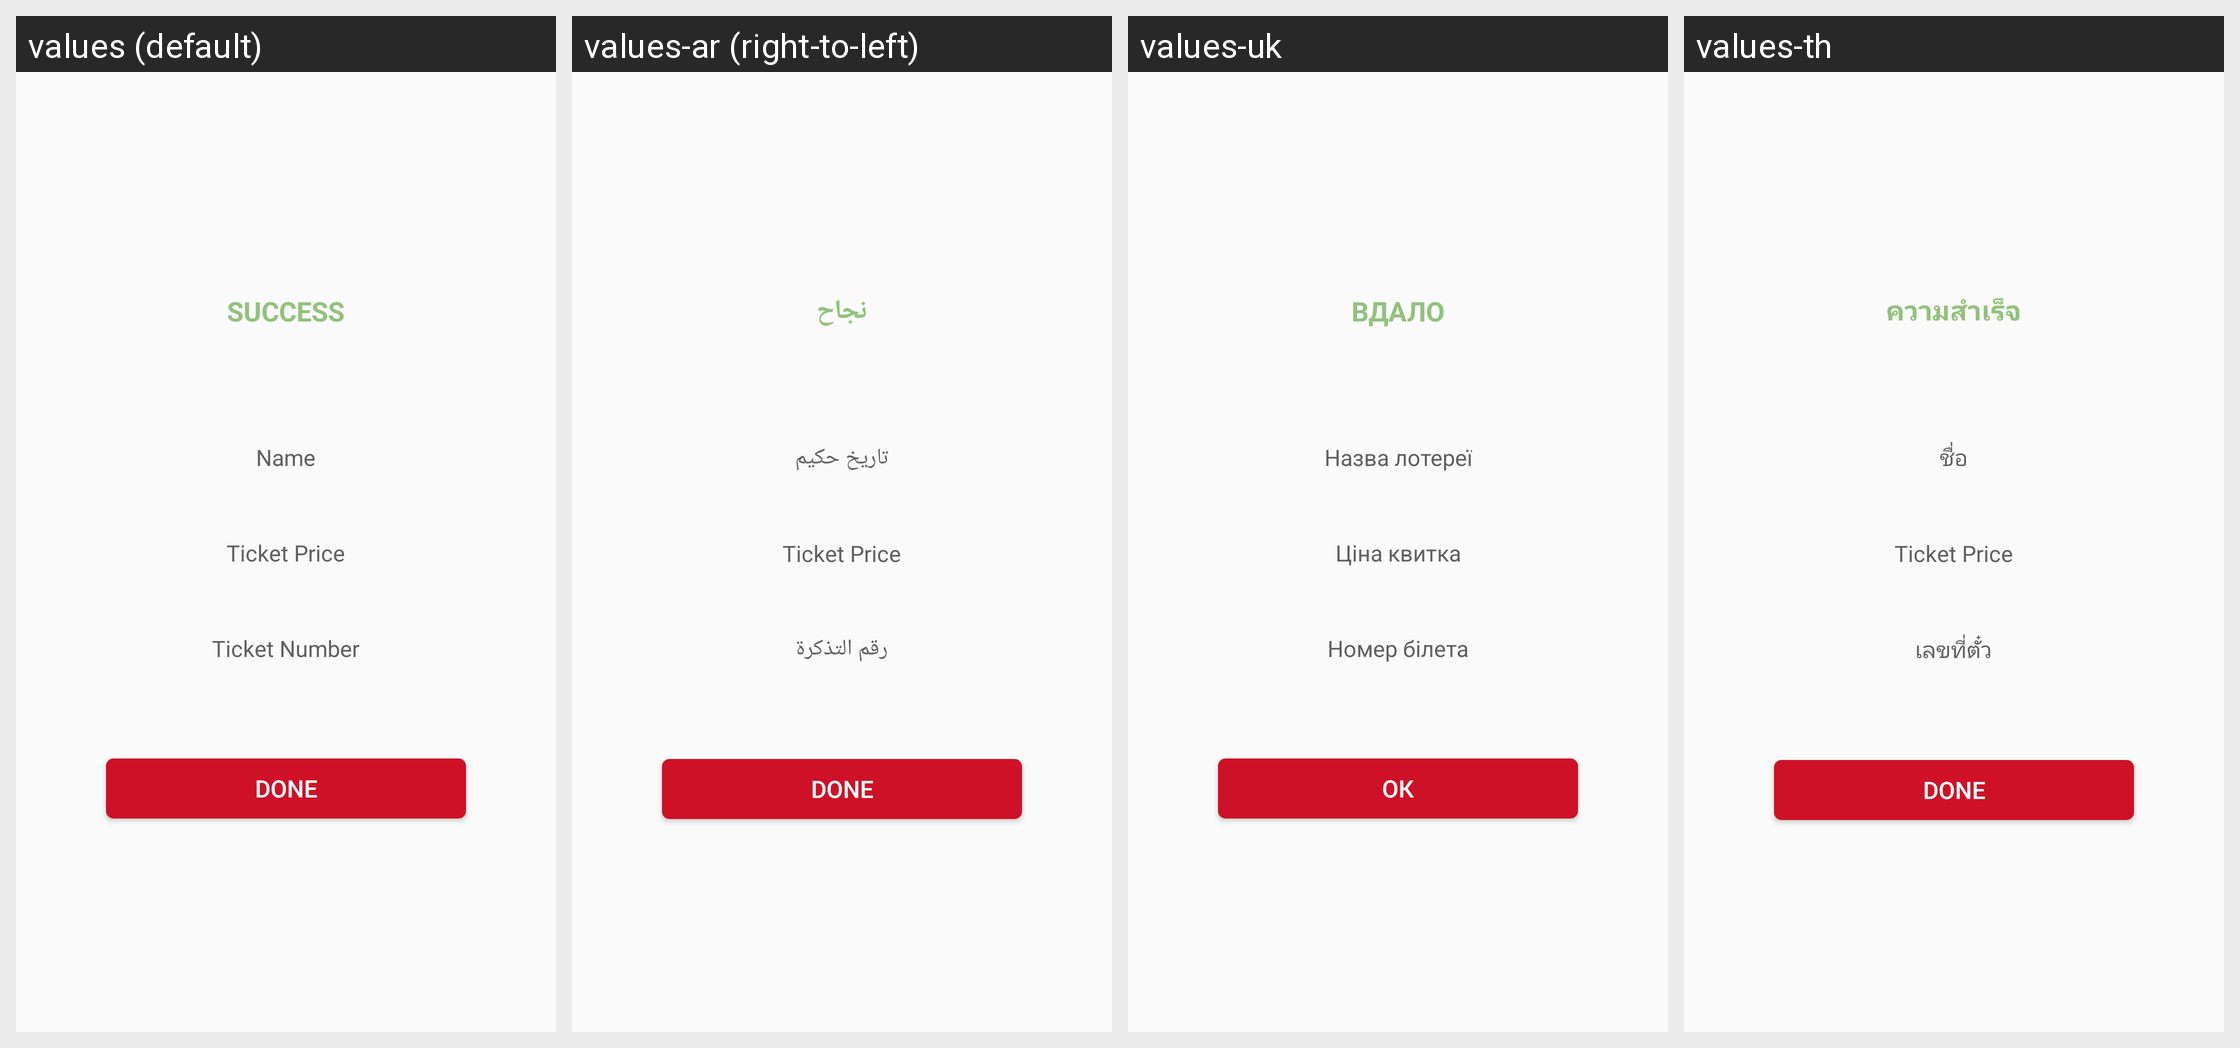

The same Android screen rendered under several of its app's locales, left to right. List the strings drawn on it with the default value and each locale's translation.
Android screen res/layout/layout_success_dialog.xml rendered under 4 locales, left to right: values (default), values-ar (right-to-left), values-uk, values-th. Device: Nexus 5 (rendered at 1080×1920; each locale shown at half size, 540×960, under a caption strip naming it); theme AppTheme.
Other locales in the repository, not shown: values-fr, values-my.
Strings drawn on this screen, with the default value and each locale's value (text and hints the layout hard-codes, and strings that could not be matched under every locale, appear in the picture but are not listed):

success
  values: Success
  values-ar: نجاح
  values-uk: Вдало
  values-th: ความสำเร็จ

name
  values: Name
  values-ar: تاريخ حكيم
  values-uk: Назва лотереї
  values-th: ชื่อ

ticket_price
  values: Ticket Price
  values-ar: Ticket Price  [not translated; the default value is used]
  values-uk: Ціна квитка
  values-th: Ticket Price  [not translated; the default value is used]

ticket_number
  values: Ticket Number
  values-ar: رقم التذكرة
  values-uk: Номер білета
  values-th: เลขที่ตั๋ว

done_sale
  values: Done
  values-ar: Done  [not translated; the default value is used]
  values-uk: ОК
  values-th: Done  [not translated; the default value is used]
